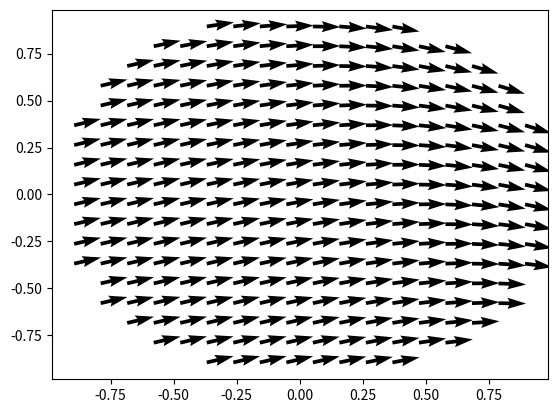

Source code (Python):
import numpy as np
import matplotlib.pyplot as plt

def wave(Gamma,beta):
    return np.exp(1j*x*beta) + Gamma*np.exp(-1j*x*beta)
def UandV(VBar,Vtilde,C,S,Probe1,Probe2):
    u = (C[Probe2]*VBar[Probe1] - S[Probe1]*Vtilde[Probe2])/(C[Probe1]*C[Probe2] + S[Probe1]*S[Probe1])
    v = (S[Probe1]*VBar[Probe1] + C[Probe1]*Vtilde[Probe2])/(C[Probe1]*C[Probe2] + S[Probe1]*S[Probe1])
    return u,v
"""
def UandV(VBar,Vtilde,C,S,Probe1,Probe2):
    u = (VBar[Probe1] - S[Probe1]*VBar[Probe2])/(C[Probe1]*S[Probe2] - S[Probe1]*C[Probe2])
    v = (Vtilde[Probe1] - S[Probe1]*Vtilde[Probe2])/(C[Probe1]*S[Probe2] - S[Probe1]*C[Probe2])
    return u,v
"""
def Errors(u,v):
    EpsR = 1 - (1 - u**2 - v**2)/((1+u)**2 + v**2)
    EpsC = -2*v/((1+u)**2 + v**2)
    return EpsR,EpsC

fs = np.linspace(25e6,55e6,100)
c = 3e8

#fig, axs = plt.subplots(2,3)

x = np.linspace(0,2.59,1000)
VoltMeterPositions = np.array([0.235,0.895,1.69,2.35])
#x = np.linspace(0,6,1000)
#VoltMeterPositions = np.array([0.235,0.895,1.69,2.35,0])*6/2.59

f = 25e6

for i in np.linspace(-1,1,20):
    for j in np.linspace(-1,1,20):
        if i**2 + j**2 > 1:
            continue
        Gamma = i + 1j*j
        y = (1-Gamma)/(1+Gamma)
        lam = f/c
        beta = 2*np.pi*lam
        V = np.zeros(len(VoltMeterPositions))
        VBar = np.zeros(len(VoltMeterPositions))
        Vtilde = np.zeros(len(VoltMeterPositions))
        for k,VoltMeterPosition in enumerate(VoltMeterPositions):
            V[k] = wave(Gamma,beta)[np.abs(x-VoltMeterPosition).argmin()]

        S = np.sin(2*beta*VoltMeterPositions) #array
        C = np.cos(2*beta*VoltMeterPositions) #array


        VBar = V.real - C
        Vtilde = V.imag - S

        #V1 and V3
        u,v = UandV(VBar,Vtilde,C,S,1,2)
        EpsRV1V3, EpsCV1V3 = Errors(u,v)
      
        """
        axs[0,0].quiver(i,j,EpsGV0V1,EpsAV0V1)
        axs[0,0].set_title("Error values using V0 and V1")
        axs[0,1].quiver(i,j,EpsGV1V2,EpsAV1V2)
        axs[0,1].set_title("Error values using V1 and V2")
        axs[0,2].quiver(i,j,EpsGV2V3,EpsAV2V3)
        axs[0,2].set_title("Error values using V2 and V3")

        axs[1,0].quiver(i,j,EpsGV0V2,EpsAV0V2)
        axs[1,0].set_title("Error values using V0 and V2")
        axs[1,1].quiver(i,j,EpsGV1V3,EpsAV1V3)
        axs[1,1].set_title("Error values using V1 and V3")
        axs[1,2].quiver(i,j,EpsGV0V3,EpsAV0V3)
        axs[1,2].set_title("Error values using V0 and V3")
        """
        plt.quiver(i,j,EpsRV1V3,EpsCV1V3)

plt.show()
